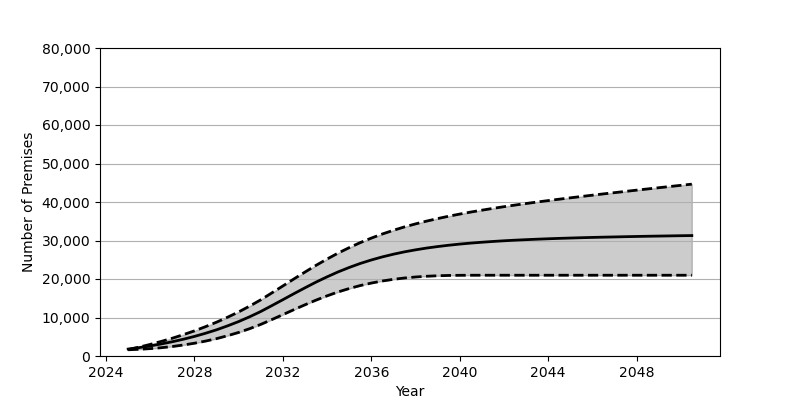

Data behind this chart, as committed beside it:
Date, Low, Base, High
2025-01, 1619, 1801, 1665
2025-07, 1746, 2180, 2307
2026-01, 1916, 2626, 3015
2026-07, 2155, 3130, 3790
2027-01, 2466, 3707, 4623
2027-07, 2855, 4352, 5542
2028-01, 3319, 5084, 6532
2028-07, 3870, 5902, 7618
2029-01, 4517, 6810, 8793
2029-07, 5273, 7829, 10072
2030-01, 6126, 8951, 11458
2030-07, 7102, 10191, 12964
2031-01, 8213, 11562, 14602
2031-07, 9453, 13072, 16377
2032-01, 10743, 14625, 18194
2032-07, 12043, 16185, 20017
2033-01, 13308, 17717, 21815
2033-07, 14510, 19189, 23545
2034-01, 15630, 20568, 25195
2034-07, 16639, 21842, 26730
2035-01, 17530, 22996, 28146
2035-07, 18296, 24030, 29446
2036-01, 18946, 24941, 30625
2036-07, 19482, 25742, 31692
2037-01, 19918, 26442, 32655
2037-07, 20258, 27049, 33531
2038-01, 20519, 27575, 34317
2038-07, 20714, 28034, 35033
2039-01, 20841, 28426, 35695
2039-07, 20922, 28768, 36305
2040-01, 20960, 29069, 36865
2040-07, 20975, 29326, 37390
2041-01, 20978, 29550, 37878
2041-07, 20979, 29749, 38339
2042-01, 20979, 29927, 38783
2042-07, 20979, 30082, 39203
2043-01, 20979, 30216, 39606
2043-07, 20979, 30338, 39992
2044-01, 20979, 30449, 40367
2044-07, 20979, 30550, 40729
2045-01, 20979, 30639, 41084
2045-07, 20979, 30724, 41430
2046-01, 20979, 30800, 41773
2046-07, 20979, 30868, 42105
2047-01, 20979, 30927, 42429
2047-07, 20979, 30991, 42754
2048-01, 20979, 31048, 43079
2048-07, 20979, 31102, 43395
2049-01, 20979, 31150, 43709
2049-07, 20979, 31195, 44021
2050-01, 20979, 31244, 44331
2050-07, 20979, 31283, 44636
